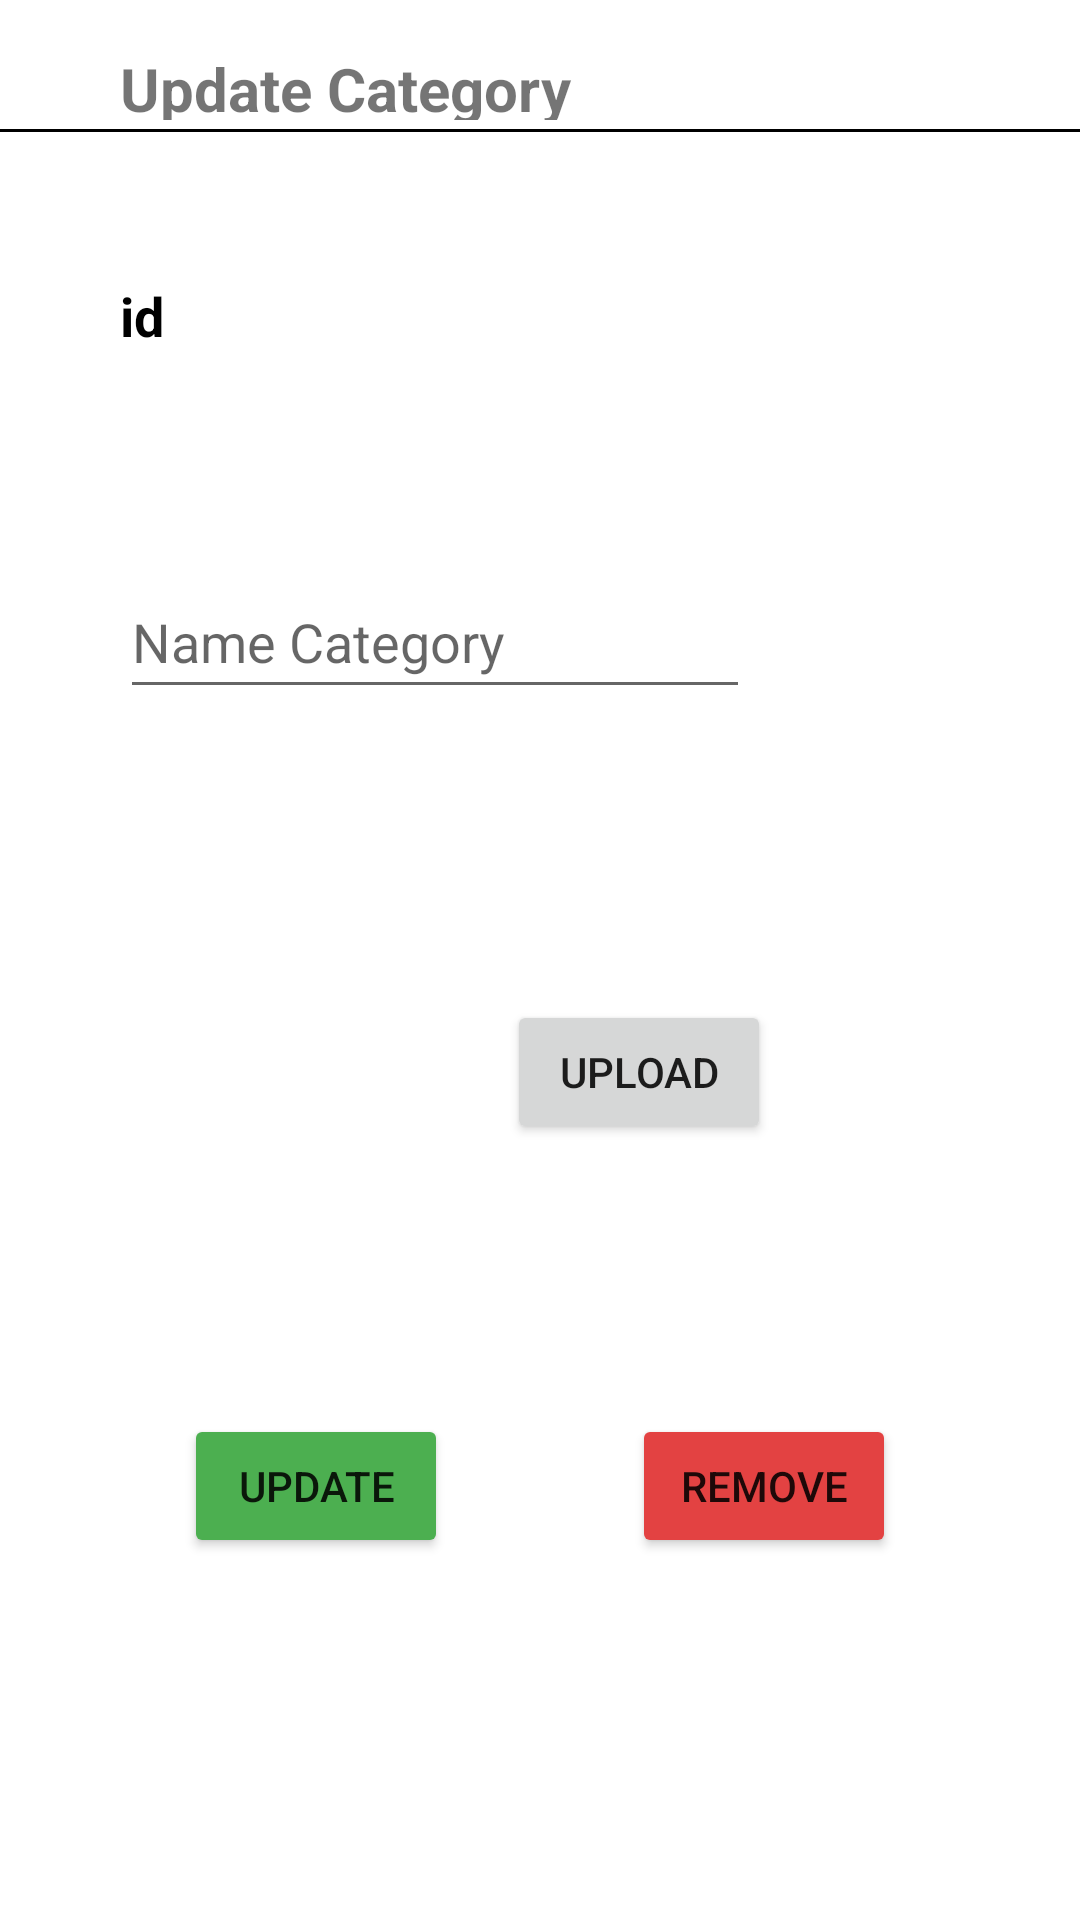

Write the Android layout XML for this screen, with the resource values it uses.
<!-- AndroidManifest.xml: application theme Theme.PRM392_Shopping_Project -->
<!-- res/layout/activity_update_delete_category.xml -->
<?xml version="1.0" encoding="utf-8"?>
<androidx.constraintlayout.widget.ConstraintLayout xmlns:android="http://schemas.android.com/apk/res/android"
    xmlns:app="http://schemas.android.com/apk/res-auto"
    xmlns:tools="http://schemas.android.com/tools"
    android:id="@+id/temp"
    android:layout_width="match_parent"
    android:layout_height="match_parent"
    tools:context=".UpdateDeleteCategory"
    tools:layout_editor_absoluteX="3dp"
    tools:layout_editor_absoluteY="66dp">

    <TextView
        android:id="@+id/textView7"
        android:layout_width="match_parent"
        android:layout_height="24dp"
        android:layout_marginStart="40dp"
        android:layout_marginTop="16dp"
        android:text="Update Category"
        android:textSize="20dp"
        android:textStyle="bold"
        app:layout_constraintStart_toStartOf="parent"
        app:layout_constraintTop_toTopOf="parent" />

    <View
        android:id="@+id/view"
        android:layout_width="match_parent"
        android:layout_height="1dp"
        android:layout_marginTop="3dp"
        android:background="@color/black"
        app:layout_constraintStart_toStartOf="parent"
        app:layout_constraintTop_toBottomOf="@+id/textView7" />


    <TextView
        android:id="@+id/tv_id"
        android:layout_width="match_parent"
        android:layout_height="wrap_content"
        android:layout_marginStart="40dp"
        android:layout_marginTop="53dp"
        android:text="id"
        android:textColor="@color/black"
        android:textSize="18sp"
        android:textStyle="bold"
        app:layout_constraintStart_toStartOf="parent"
        app:layout_constraintTop_toBottomOf="@+id/textView7" />

    <EditText
        android:id="@+id/edt_nameupdate"
        android:layout_width="wrap_content"
        android:layout_height="wrap_content"
        android:layout_marginStart="40dp"
        android:layout_marginTop="71dp"
        android:ems="10"
        android:inputType="textPersonName"
        android:minHeight="48dp"
        android:hint="Name Category"
        app:layout_constraintStart_toStartOf="parent"
        app:layout_constraintTop_toBottomOf="@+id/tv_id" />

    <ImageView
        android:id="@+id/imgViewupdate"
        android:layout_width="80dp"
        android:layout_height="80dp"
        android:layout_marginStart="40dp"
        android:layout_marginTop="75dp"
        app:layout_constraintStart_toStartOf="parent"
        app:layout_constraintTop_toBottomOf="@+id/edt_nameupdate"
        tools:srcCompat="@tools:sample/avatars" />

    <Button
        android:id="@+id/btn_update"
        android:layout_width="wrap_content"
        android:layout_height="wrap_content"
        android:layout_marginTop="80dp"
        android:backgroundTint="#4CAF50"
        android:text="Update"
        app:layout_constraintEnd_toStartOf="@+id/btn_dele"
        app:layout_constraintStart_toStartOf="parent"
        app:layout_constraintTop_toBottomOf="@+id/imgViewupdate" />

    <Button
        android:id="@+id/btn_dele"
        android:layout_width="wrap_content"
        android:layout_height="wrap_content"
        android:layout_marginTop="80dp"
        android:backgroundTint="#E34242"
        android:text="Remove"
        app:layout_constraintEnd_toEndOf="parent"
        app:layout_constraintStart_toEndOf="@+id/btn_update"
        app:layout_constraintTop_toBottomOf="@+id/imgViewupdate" />

    <Button
        android:id="@+id/btn_uploadUpdate"
        android:layout_width="wrap_content"
        android:layout_height="wrap_content"
        android:layout_marginStart="49dp"
        android:layout_marginTop="97dp"
        android:text="UpLoad"
        app:layout_constraintStart_toEndOf="@+id/imgViewupdate"
        app:layout_constraintTop_toBottomOf="@+id/edt_nameupdate" />


</androidx.constraintlayout.widget.ConstraintLayout>
<!-- resources referenced by this layout -->
<resources>
  <color name="black">#FF000000</color>
  <style name="Theme.PRM392_Shopping_Project" parent="Theme.MaterialComponents.DayNight.DarkActionBar">
          
          <item name="colorPrimary">@color/purple_500</item>
          <item name="colorPrimaryVariant">@color/purple_700</item>
          <item name="colorOnPrimary">@color/white</item>
          
          <item name="colorSecondary">@color/teal_200</item>
          <item name="colorSecondaryVariant">@color/teal_700</item>
          <item name="colorOnSecondary">@color/black</item>
          
          <item name="android:statusBarColor" tools:targetApi="l">?attr/colorPrimaryVariant</item>
          
      </style>
  <color name="purple_500">#FF6200EE</color>
  <color name="purple_700">#FF3700B3</color>
  <color name="white">#FFFFFFFF</color>
  <color name="teal_200">#FF03DAC5</color>
  <color name="teal_700">#FF018786</color>
</resources>
